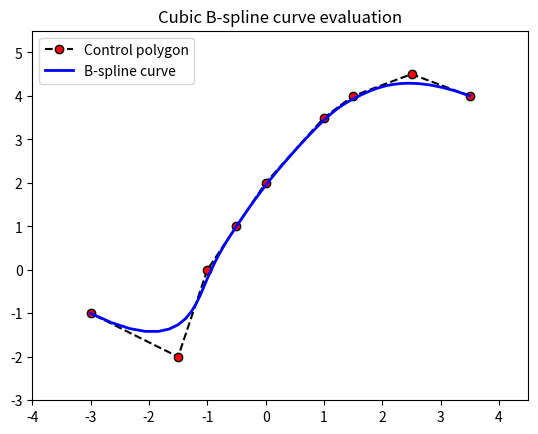

The script that saved this image:
import numpy as np
from scipy import interpolate

import matplotlib.pyplot as plt


def b_spline(x,y,closed):
    if closed:
        # for a closed curve
        x = np.append(x,[x[0]])  
        y = np.append(y,[y[0]])

    l=len(x)  

    t=np.linspace(0,1,l-2,endpoint=True)
    t=np.append([0,0,0],t)
    t=np.append(t,[1,1,1])

    tck=[t,[x,y],3]
    u3=np.linspace(0,1,(max(l*2,70)),endpoint=True)
    return interpolate.splev(u3,tck)


if __name__ == '__main__':
    ctr = np.array( [(3.5 , 4), (2.5, 4.5), (1.5, 4), (1.0, 3.5),
                    (0, 2), (-0.5, 1.0), (-1.0, 0), (-1.5, -2), (-3, -1),])
    x = ctr[:,0]
    y = ctr[:,1]
    out = b_spline(x,y,False)
    plt.plot(x,y,'k--',label='Control polygon',marker='o',markerfacecolor='red')
    #plt.plot(x,y,'ro',label='Control points only')
    plt.plot(out[0],out[1],'b',linewidth=2.0,label='B-spline curve')
    plt.legend(loc='best')
    plt.axis([min(x)-1, max(x)+1, min(y)-1, max(y)+1])
    plt.title('Cubic B-spline curve evaluation')
    plt.show()

